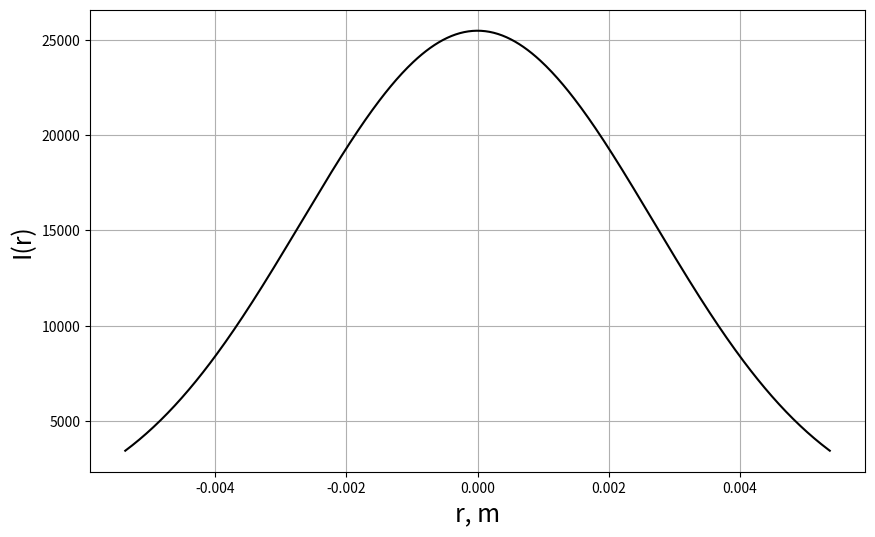

Reproduce this figure in Python. (Note: this script raises an exception after producing the figure.)
# These calculations are based on Ashkin's article "Forces of a single-beam
# gradient laser trap on a dielectric sphere in the ray optics regime".
# There are transverse forces only

import numpy as np
import matplotlib.pyplot as plt
from scipy import integrate
from scipy import special
from scipy import constants

n1 = 1.3337  # index of refraction of the immersion medium
n2 = 1.4607 # index of refraction of the fused silica at wavelength 523 nm
n = n2 / n1 # n2/n1
NA = 1.25  # numerical aperture
th_max = np.arcsin(NA / n1)  # maximum angle of incidence
f = 2.0e-3  # objective lens focus or WD
r_max = f * np.tan(th_max)  # radius of a Gaussian beam (1:1 with input aperture condition)
Rsp = 1.03e-6  # sphere radius
P = 14e-3  # power of the laser


# Angles
def r(th):
    return np.arcsin(n1 / n2 * np.sin(th, dtype=np.cfloat))


def phi(dr):
    return np.arctan(dr / f, dtype=np.cfloat)


def gamma(db, dr):
    return np.arccos(np.cos(np.pi / 2 - phi(dr)) * np.cos(db), dtype=np.cfloat)


def thi(db, dr, dy):
    return np.arcsin(dy / Rsp * np.sin(gamma(db, dr)), dtype=np.cfloat)


# Fresnel reflectivity
def r_f(th, psi):
    return (np.tan(th - r(th)) ** 2 / np.tan(th + r(th)) ** 2) * np.cos(psi) ** 2 + \
           (np.sin(th - r(th)) ** 2 / np.sin(th + r(th)) ** 2) * np.sin(psi) ** 2


# Fresnel transparency
def t_f(th, psi):
    return 1 - r_f(th, psi)


# force factors
def q_s(th, psi):
    return 1 + r_f(th, psi) * np.cos(2 * th) - t_f(th, psi) ** 2 * \
           (np.cos(2 * th - 2 * r(th)) + r_f(th, psi) * np.cos(2*th)) / \
           (1 + r_f(th, psi) ** 2 + 2 * r_f(th, psi) * np.cos(2*r(th)))


def q_g(th, psi):
    return r_f(th, psi) * np.sin(2 * th) - t_f(th, psi) ** 2 * \
           (np.sin(2 * th - 2 * r(th)) + r_f(th, psi) * np.sin(2 * th)) / \
           (1 + r_f(th, psi) ** 2 + 2 * r_f(th, psi) * np.cos(2 * r(th)))


def q_mag(th, psi):
    return np.sqrt(q_s(th, psi) ** 2 + q_g(th, psi) ** 2)


# Average factors (circular polarization)
def q_s_avg(th):
    return 0.5 * (q_s(th, 0) + q_s(th, np.pi/2))


def q_g_avg(th):
    return 0.5 * (q_g(th, 0) + q_g(th, np.pi/2))


def q_mag_avg(th):
    return np.sqrt(q_s_avg(th) ** 2 + q_g_avg(th) ** 2)


def q_g_z(db, dr, dy):
    return q_g_avg(thi(db, dr, dy)) * np.cos(phi(dr), dtype=np.cfloat)


def q_s_z(db, dr, dy):
    return q_s_avg(thi(db, dr, dy)) * np.sin(gamma(db, dr), dtype=np.cfloat)


# Intensity profile
a = 1.0
w0 = a * r_max


def intensity_uniform(dr):
    return 1 / (np.pi * r_max ** 2)


def intensity_gaussian_tem00(dr):
    amp = (1 - np.exp(-2 * r_max ** 2 / w0 ** 2))
    p_0 = np.pi * w0 ** 2 / 2
    return 1 / (amp * p_0) * np.exp(-2 * dr ** 2 / w0 ** 2)


def intensity_bessel(dr):
    p_0 = np.exp(0.5) * w0 * 0.0025 / 4.81

    def temp_f(w):
        return w * special.jv(0, 2.405 / w0 * w) ** 2
    amp = integrate.quad(temp_f, 0, r_max)
    return 1 / (2 * np.pi * amp[0]) * special.jv(0, 2.405 / w0 * dr) ** 2


# Intensity profile graphics
rho = np.linspace(-r_max, r_max, 500)
fig1 = plt.figure(1, figsize=(10, 6))
plt.plot(rho, intensity_gaussian_tem00(rho), 'k')
plt.grid()
plt.xlabel('r, m', fontsize=18)
plt.ylabel('I(r)', fontsize=18)
plt.show()


# Integration
def q_res_g(dy, func):
    ans = integrate.dblquad(lambda dr, db, dy: dr * func(dr) * q_g_z(db, dr, dy) * (~np.iscomplex(q_g_z(db, dr, P))).astype(float),
                            0, 2 * np.pi, 0, r_max, args=(dy, ),
                            epsabs=1e-4, epsrel=1e-6)
    return ans[0]


def q_res_s(dy, func):
    ans = integrate.dblquad(lambda dr, db: dr * func(dr) * q_s_z(db, dr, dy) * (~np.iscomplex(q_g_z(db, dr, P))).astype(float),
                            0, 2 * np.pi, 0, r_max,
                            epsabs=1e-4, epsrel=1e-6)
    return ans[0]


# Calculation
n = 150
y = np.linspace(-2 * Rsp, 2 * Rsp, n)

transverse_g = np.abs(np.array([q_res_g(x, intensity_gaussian_tem00) for x in y]))
transverse_s = np.array([q_res_s(x, intensity_gaussian_tem00) for x in y])

f_0 = n1 * P / constants.c  # net force

transverse = transverse_g + transverse_s


# Graphics
fig2 = plt.figure(2, figsize=(10, 6))
plt.plot(y, transverse_g, 'b-.', lw=1, label='$F_{g}$')
plt.plot(y, transverse_s, 'r--', lw=1, label='$F_{s}$')
plt.plot(y, transverse, 'k', lw=1, label='$F_{t}$')
plt.xlabel('r, m', fontsize=18)
plt.ylabel('F, m', fontsize=18)
plt.legend()
plt.grid()
plt.show()